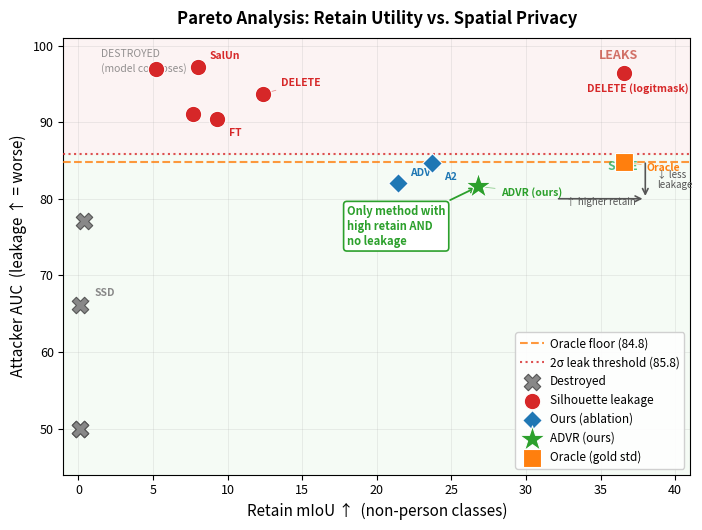

Recreate this plot in Python.
"""
Pareto scatter: retain_mIoU (x) vs leakage AUC (y).
One point per method. Shows the three failure modes as distinct quadrants.

AUC values are loaded from results/seg/baseline_comparison_attack.json when present
(the actual run_attack_variance.py output) instead of being hand-copied, closing the
drift risk of this figure silently going stale after a re-run. retain_mIoU has no
equivalent JSON artifact yet (eval_ckpt.py only prints; see docs/REPRODUCING.md) so
it stays a small literal table sourced from docs/EXPERIMENT_LOG.md's published
headline table — update FALLBACK_RETAIN there if you re-run the comparison.
"""
import json
import os

import numpy as np
import matplotlib
matplotlib.use("Agg")
import matplotlib.pyplot as plt
import matplotlib.patheffects as pe
from matplotlib.patches import FancyArrowPatch

OUT_DIR = "paper/wacv_template/figures"
os.makedirs(OUT_DIR, exist_ok=True)

ATTACK_JSON = "results/seg/baseline_comparison_attack.json"

# retain_mIoU per method (ADE20K, DeepLabV3-R50, seed 1) — docs/EXPERIMENT_LOG.md
# "FINAL rigorous leakage table" / multi-seed table. Keyed by the JSON model name.
FALLBACK_RETAIN = {
    "oracle_FLOOR": 36.6, "DELETE_logitmask": 36.6,
    "bl_NegGrad_s1": 0.1, "bl_SCRUB_s1": 0.1, "bl_SSD_s1": 0.1,
    "ours_B1_s1": 0.4,
    "bl_FT_s1": 9.3, "bl_NegGrad+_s1": 7.7, "bl_RL_s1": 5.2, "bl_SalUn_s1": 8.0,
    "bl_DELETE_s1": 12.4,
    "ours_A2_s1": 23.7, "ours_ADV_s1": 21.4, "ours_ADVR_s1": 26.8,
}
# (json_key, display_name, family). family: "destroy"|"leak"|"ours_abl"|"ours"|"oracle"
NAME_MAP = [
    ("bl_NegGrad_s1",   "NegGrad",              "destroy"),
    ("bl_SCRUB_s1",     "SCRUB",                "destroy"),
    ("bl_SSD_s1",       "SSD",                  "destroy"),
    ("ours_B1_s1",      "B1",                   "destroy"),
    ("bl_FT_s1",        "FT",                   "leak"),
    ("bl_NegGrad+_s1",  "NegGrad+",             "leak"),
    ("bl_RL_s1",        "RL",                   "leak"),
    ("bl_SalUn_s1",     "SalUn",                "leak"),
    ("bl_DELETE_s1",    "DELETE",               "leak"),
    ("DELETE_logitmask", "DELETE\n(logitmask)", "leak"),
    ("ours_A2_s1",      "A2",                   "ours_abl"),
    ("ours_ADV_s1",     "ADV",                  "ours_abl"),
    ("ours_ADVR_s1",    "ADVR\n(ours)",         "ours"),
    ("oracle_FLOOR",    "Oracle",               "oracle"),
]


def load_methods():
    """(name, retain_mIoU, out_AUC, family) list; AUC from JSON if available."""
    attack = {}
    if os.path.exists(ATTACK_JSON):
        attack = {k: v["out"]["AUC_mean"] for k, v in json.load(open(ATTACK_JSON)).items()}
    else:
        print(f"[warn] {ATTACK_JSON} not found, falling back to the published "
              "EXPERIMENT_LOG numbers for AUC too (run scripts/run_axis_extend.sh "
              "--axis person_ade20k to regenerate it)")
    fallback_auc = {  # only used if ATTACK_JSON is missing
        "oracle_FLOOR": 84.8, "DELETE_logitmask": 96.4, "bl_NegGrad_s1": 50.0,
        "bl_SCRUB_s1": 50.0, "bl_SSD_s1": 66.1, "ours_B1_s1": 77.1,
        "bl_FT_s1": 90.4, "bl_NegGrad+_s1": 91.0, "bl_RL_s1": 96.9,
        "bl_SalUn_s1": 97.2, "bl_DELETE_s1": 93.7, "ours_A2_s1": 84.7,
        "ours_ADV_s1": 82.0, "ours_ADVR_s1": 81.6,
    }
    out = []
    for key, name, fam in NAME_MAP:
        auc = attack.get(key, fallback_auc[key])
        out.append((name, FALLBACK_RETAIN[key], auc, fam))
    return out


METHODS = load_methods()

ORACLE_FLOOR = next(auc for _, _, auc, fam in METHODS if fam == "oracle")
FLOOR_STD    = 0.5
THRESHOLD    = ORACLE_FLOOR + 2 * FLOOR_STD   # 85.8

STYLE = {
    "destroy":  dict(color="#888888", marker="X",  s=140, zorder=4, label="Destroyed"),
    "leak":     dict(color="#d62728", marker="o",  s=140, zorder=4, label="Silhouette leakage"),
    "ours_abl": dict(color="#1f77b4", marker="D",  s=100, zorder=4, label="Ours (ablation)"),
    "ours":     dict(color="#2ca02c", marker="*",  s=380, zorder=6, label="ADVR (ours)"),
    "oracle":   dict(color="#ff7f0e", marker="s",  s=160, zorder=5, label="Oracle (gold std)"),
}

# ── Figure ───────────────────────────────────────────────────────────────────
fig, ax = plt.subplots(figsize=(7.2, 5.4))
fig.patch.set_facecolor("white")
ax.set_facecolor("#fafafa")

# Background quadrant shading
ax.axhspan(THRESHOLD, 102, color="#ffeeee", alpha=0.55, zorder=0)   # leaks zone
ax.axhspan(40,  THRESHOLD, color="#eeffee", alpha=0.35, zorder=0)   # safe zone

# Oracle floor band
ax.axhline(ORACLE_FLOOR, color="#ff7f0e", ls="--", lw=1.5, alpha=0.8, zorder=3,
           label=f"Oracle floor ({ORACLE_FLOOR:.1f})")
ax.axhline(THRESHOLD, color="#d62728", ls=":", lw=1.5, alpha=0.8, zorder=3,
           label=f"2σ leak threshold ({THRESHOLD:.1f})")

# Quadrant labels
ax.text(37.5, 99.5, "LEAKS", fontsize=9, color="#c0392b", fontweight="bold",
        ha="right", va="top", alpha=0.7)
ax.text(37.5, THRESHOLD - 0.8, "SAFE", fontsize=9, color="#27ae60", fontweight="bold",
        ha="right", va="top", alpha=0.8)
ax.text(1.5, 99.5, "DESTROYED\n(model collapses)", fontsize=7.5, color="#666666",
        ha="left", va="top", alpha=0.7, linespacing=1.4)

# Plot points
seen = set()
for name, retain, auc, fam in METHODS:
    kw = STYLE[fam]
    lbl = kw["label"] if fam not in seen else None
    seen.add(fam)
    ax.scatter(retain, auc, color=kw["color"], marker=kw["marker"],
               s=kw["s"], zorder=kw["zorder"], label=lbl,
               edgecolors="white" if fam != "destroy" else "#555555", linewidths=0.8)

# Annotate key points
ANNOT = {
    "ADVR\n(ours)":         (1.5,  -1.2,  "#2ca02c"),
    "Oracle":               (1.5,  -1.2,  "#ff7f0e"),
    "DELETE":               (1.2,   1.0,  "#d62728"),
    "DELETE\n(logitmask)":  (-2.5, -2.5,  "#d62728"),
    "SalUn":                (0.8,   1.0,  "#d62728"),
    "FT":                   (0.8,  -2.2,  "#d62728"),
    "SSD":                  (1.0,   1.2,  "#888888"),
    "A2":                   (0.8,  -2.2,  "#1f77b4"),
    "ADV":                  (0.8,   1.0,  "#1f77b4"),
}
for name, retain, auc, fam in METHODS:
    display = name.replace("\n", " ")
    if name in ANNOT:
        dx, dy, col = ANNOT[name]
        ax.annotate(display,
                    xy=(retain, auc), xytext=(retain + dx, auc + dy),
                    fontsize=7.5, color=col, fontweight="bold",
                    arrowprops=dict(arrowstyle="-", color=col, lw=0.6, alpha=0.5))

# Arrow showing "ideal direction"
ax.annotate("", xy=(38, 80), xytext=(32, 80),
            arrowprops=dict(arrowstyle="->", color="#555555", lw=1.2))
ax.text(35, 79.2, "↑ higher retain", fontsize=7, color="#555555", ha="center")
ax.annotate("", xy=(38, 80), xytext=(38, 85),
            arrowprops=dict(arrowstyle="->", color="#555555", lw=1.2))
ax.text(38.8, 82.5, "↓ less\nleakage", fontsize=7, color="#555555",
        ha="left", va="center")

ax.set_xlabel("Retain mIoU ↑  (non-person classes)", fontsize=11)
ax.set_ylabel("Attacker AUC  (leakage ↑ = worse)", fontsize=11)
ax.set_title("Pareto Analysis: Retain Utility vs. Spatial Privacy",
             fontsize=12, fontweight="bold", pad=10)

ax.set_xlim(-1, 41)
ax.set_ylim(44, 101)
ax.tick_params(labelsize=9)
ax.grid(True, alpha=0.25, lw=0.6)

legend = ax.legend(fontsize=8.5, framealpha=0.9, loc="lower right",
                   edgecolor="#cccccc", handletextpad=0.5)

# Star annotation for ADVR
ax.annotate("Only method with\nhigh retain AND\nno leakage",
            xy=(26.8, 81.6), xytext=(18, 74),
            fontsize=8, color="#2ca02c", fontweight="bold",
            arrowprops=dict(arrowstyle="->", color="#2ca02c", lw=1.3),
            bbox=dict(boxstyle="round,pad=0.3", fc="white", ec="#2ca02c", lw=1.2))

fig.tight_layout()
for ext in ("pdf", "png"):
    p = f"{OUT_DIR}/fig_pareto.{ext}"
    fig.savefig(p, dpi=200, bbox_inches="tight", facecolor="white")
    print(f"Saved → {p}")
plt.close(fig)
